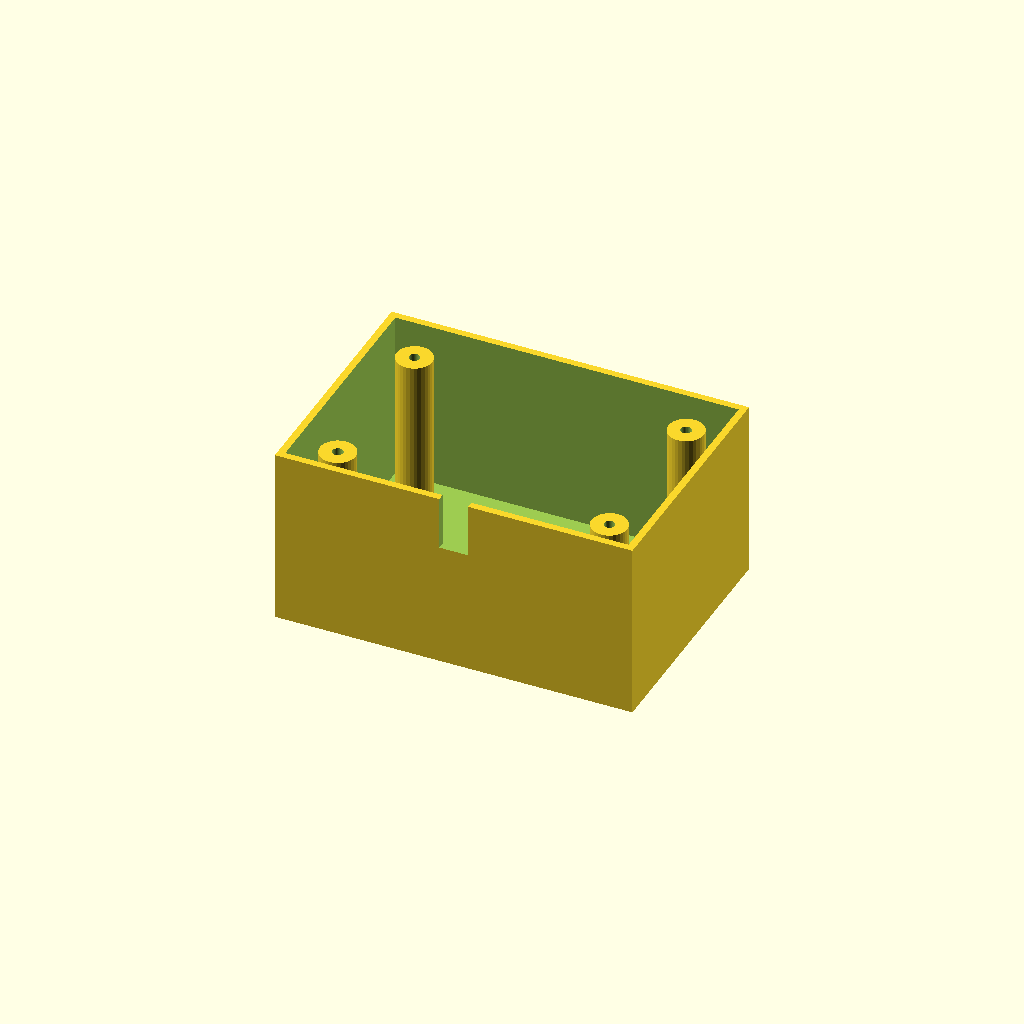
Cell 1: the model at its default parameters.
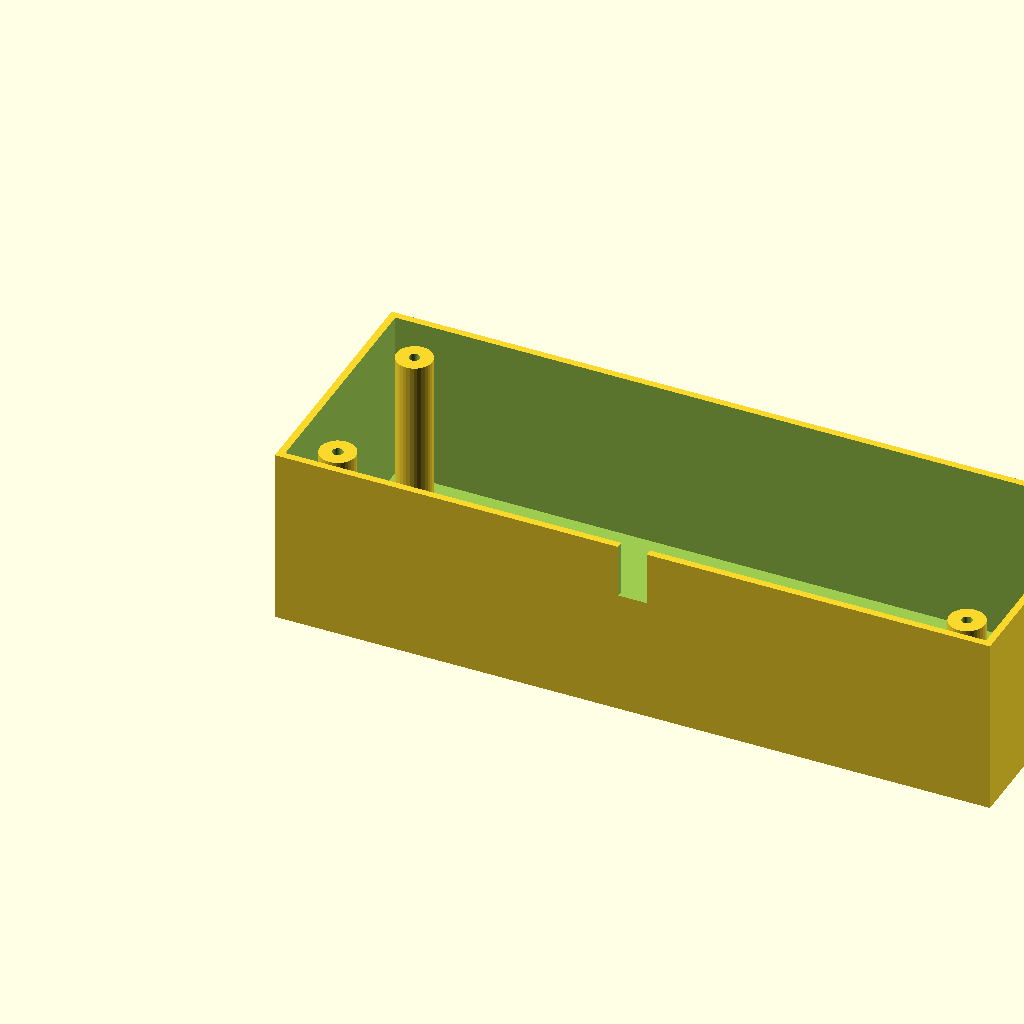
Cell 2 — box_l set to 200, the other parameters unchanged.
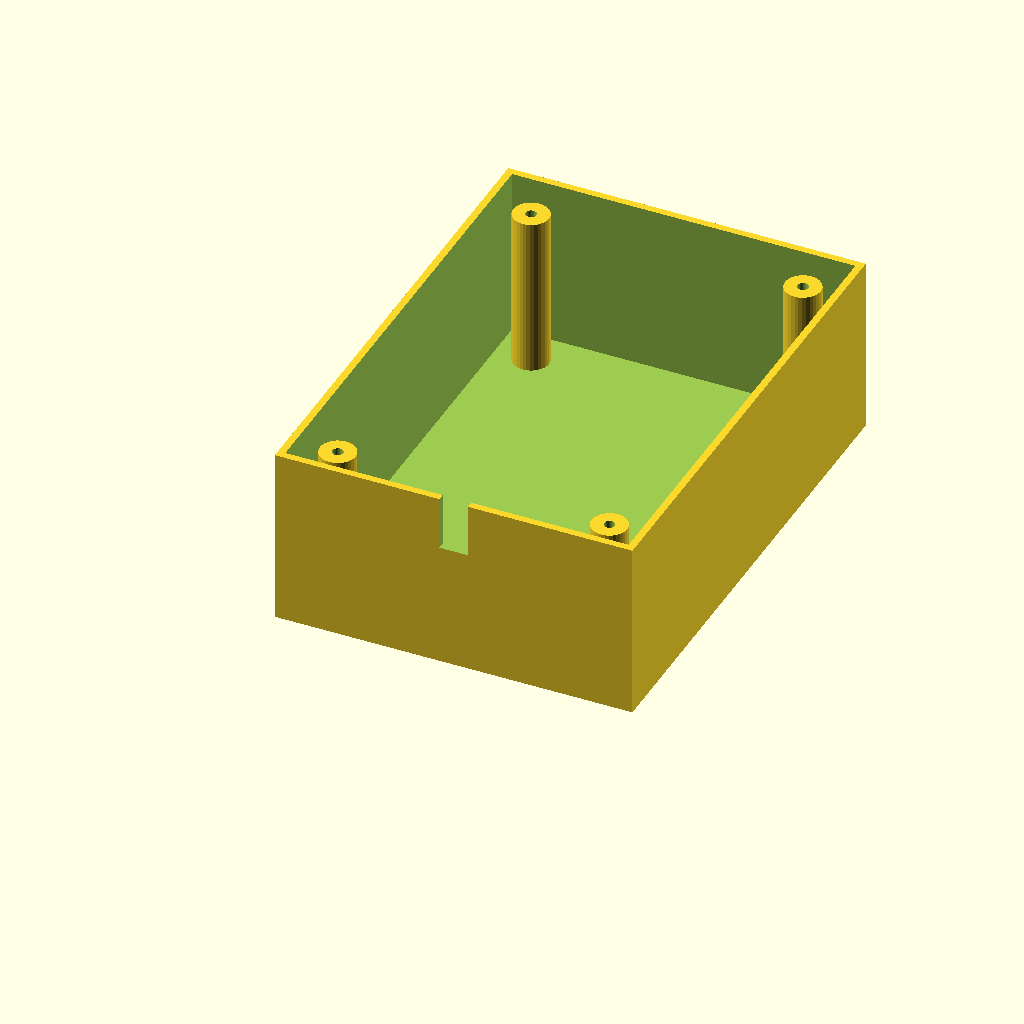
Cell 3: box_w = 140 (everything else at default).
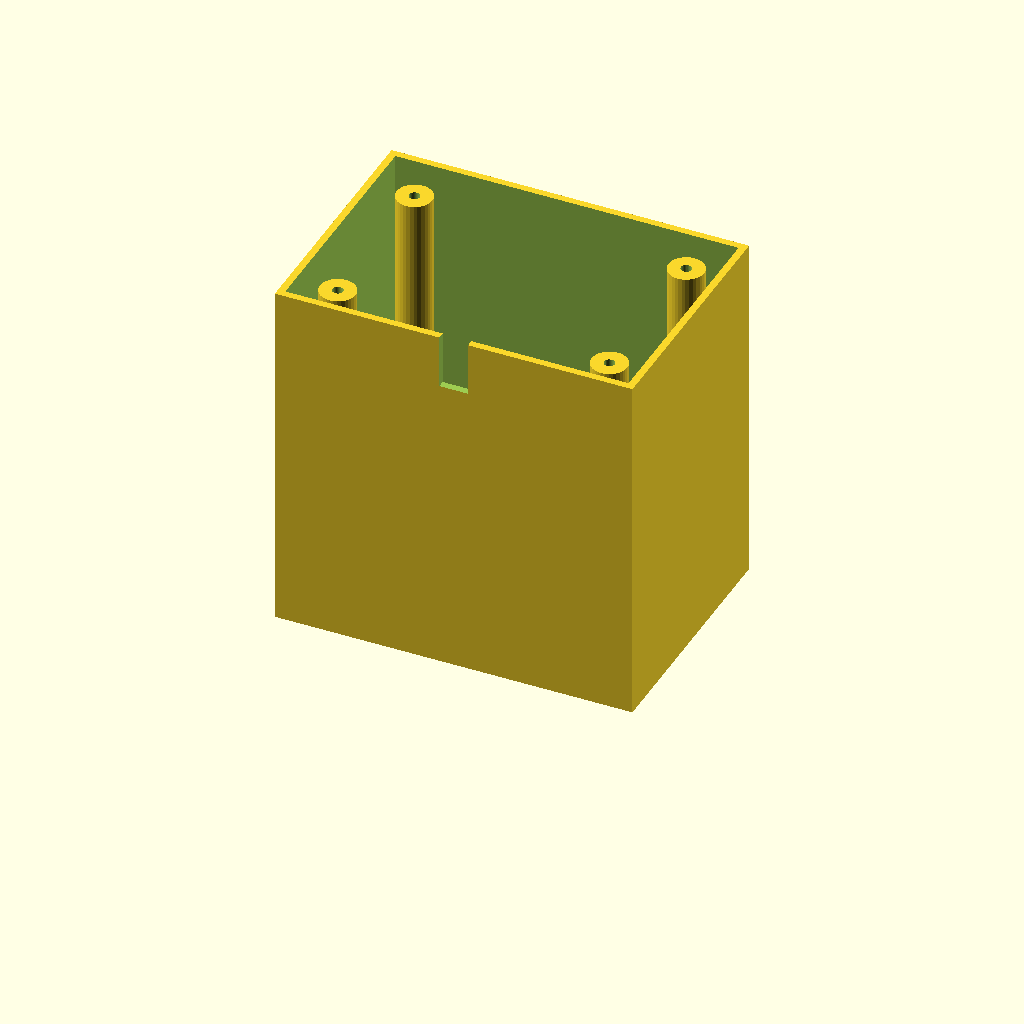
Cell 4: the same model with box_h = 100.
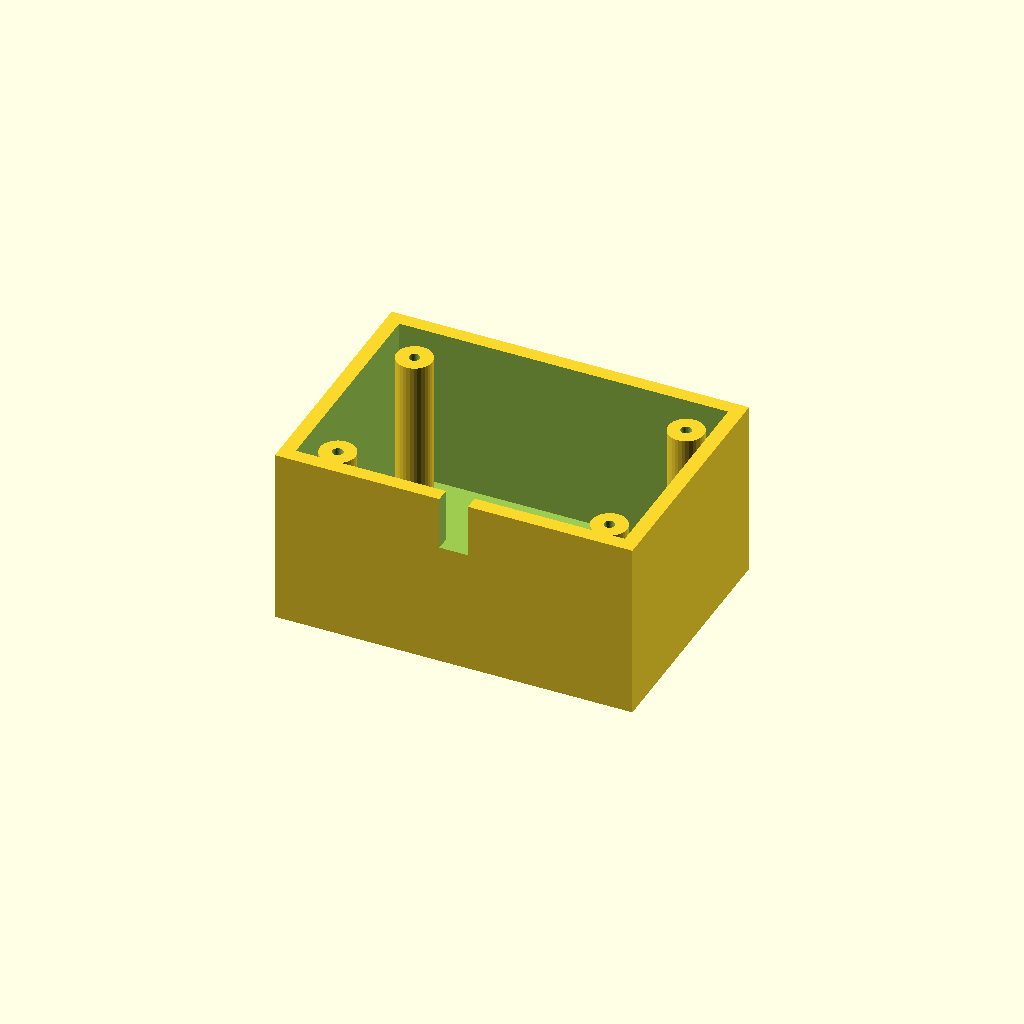
Cell 5 — wall_t set to 4, the other parameters unchanged.
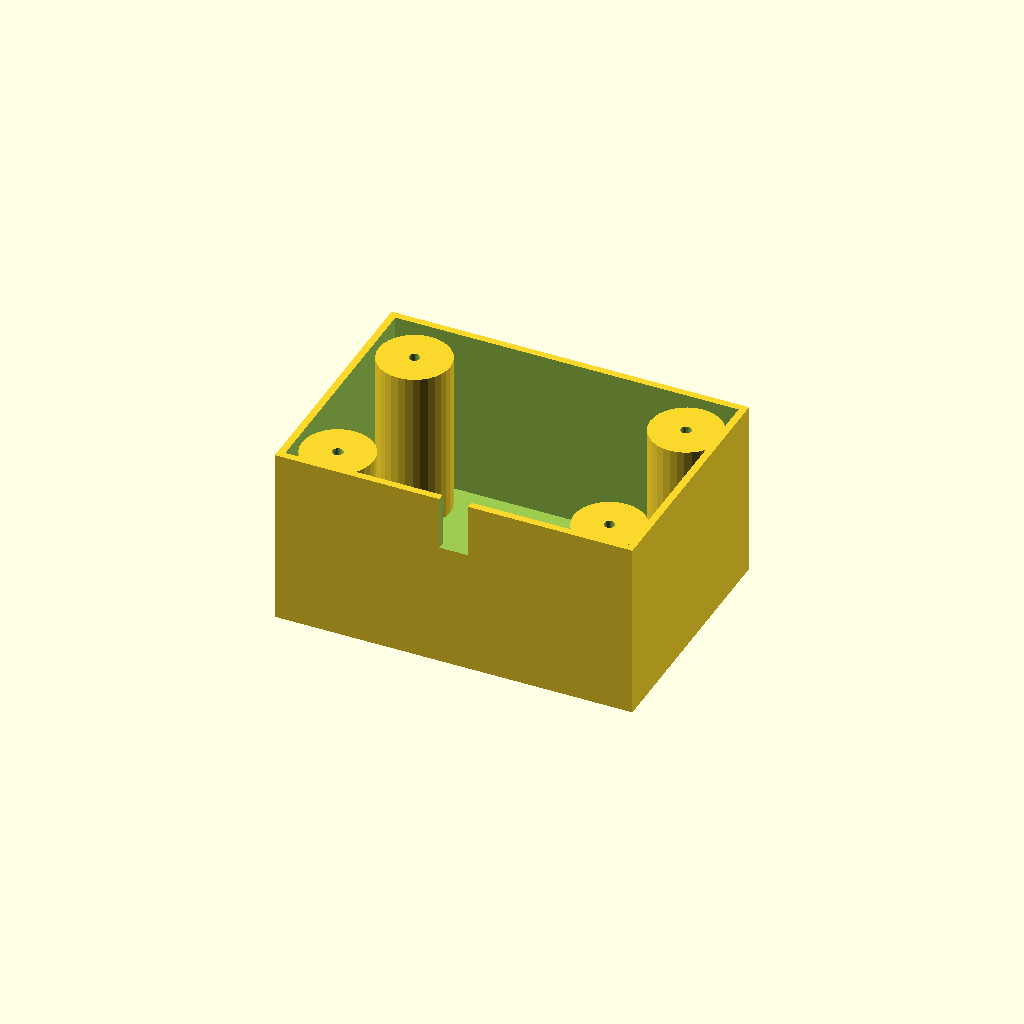
Cell 6: the same model with boss_r = 10.
One fixed orthographic camera (rotation 55°, 0°, 25°; colour scheme Cornfield) for every cell.
The OpenSCAD source (optional_data/data/solid3/enclosurebox/part_0118.scad):
$fn = 32;

// ----------------------------------------------------------------------
// Enclosure box: both enclosure
// ----------------------------------------------------------------------

// --- parameters (mm) ---
box_l = 100;              // outer length, X
box_w = 70;               // outer width, Y
box_h = 50;               // outer height
wall_t = 2;               // wall thickness
boss_r = 5;               // corner boss radius
hole_r = 1.5;             // boss screw hole radius
boss_in = 12;             // boss inset from the corners
notch_w = 8;              // cable notch width
notch_h = 15;             // cable notch height

inner_h = box_h - wall_t;  // cavity depth
boss_h = inner_h - 2;  // corner boss height

difference() {
  union() {
    difference() {
      cube([box_l, box_w, box_h]);
      translate([wall_t, wall_t, wall_t])
        cube([box_l - 2 * wall_t, box_w - 2 * wall_t, box_h]);
    }
    for (sx = [0, 1], sy = [0, 1])
      translate([sx ? box_l - boss_in : boss_in,
                 sy ? box_w - boss_in : boss_in, wall_t - 1])
        difference() {
          cylinder(r = boss_r, h = boss_h);
          translate([0, 0, boss_h - 4])
            cylinder(r = hole_r, h = 5);
        }
  }
  translate([box_l / 2 - notch_w / 2, -1, box_h - notch_h])
    cube([notch_w, wall_t + 2, notch_h + 1]);
}
Customizer parameters (derived from the source; name, type, default, range or options):
box_l: number, default 100
box_w: number, default 70
box_h: number, default 50
wall_t: number, default 2
boss_r: number, default 5
hole_r: number, default 1.5
boss_in: number, default 12
notch_w: number, default 8
notch_h: number, default 15
